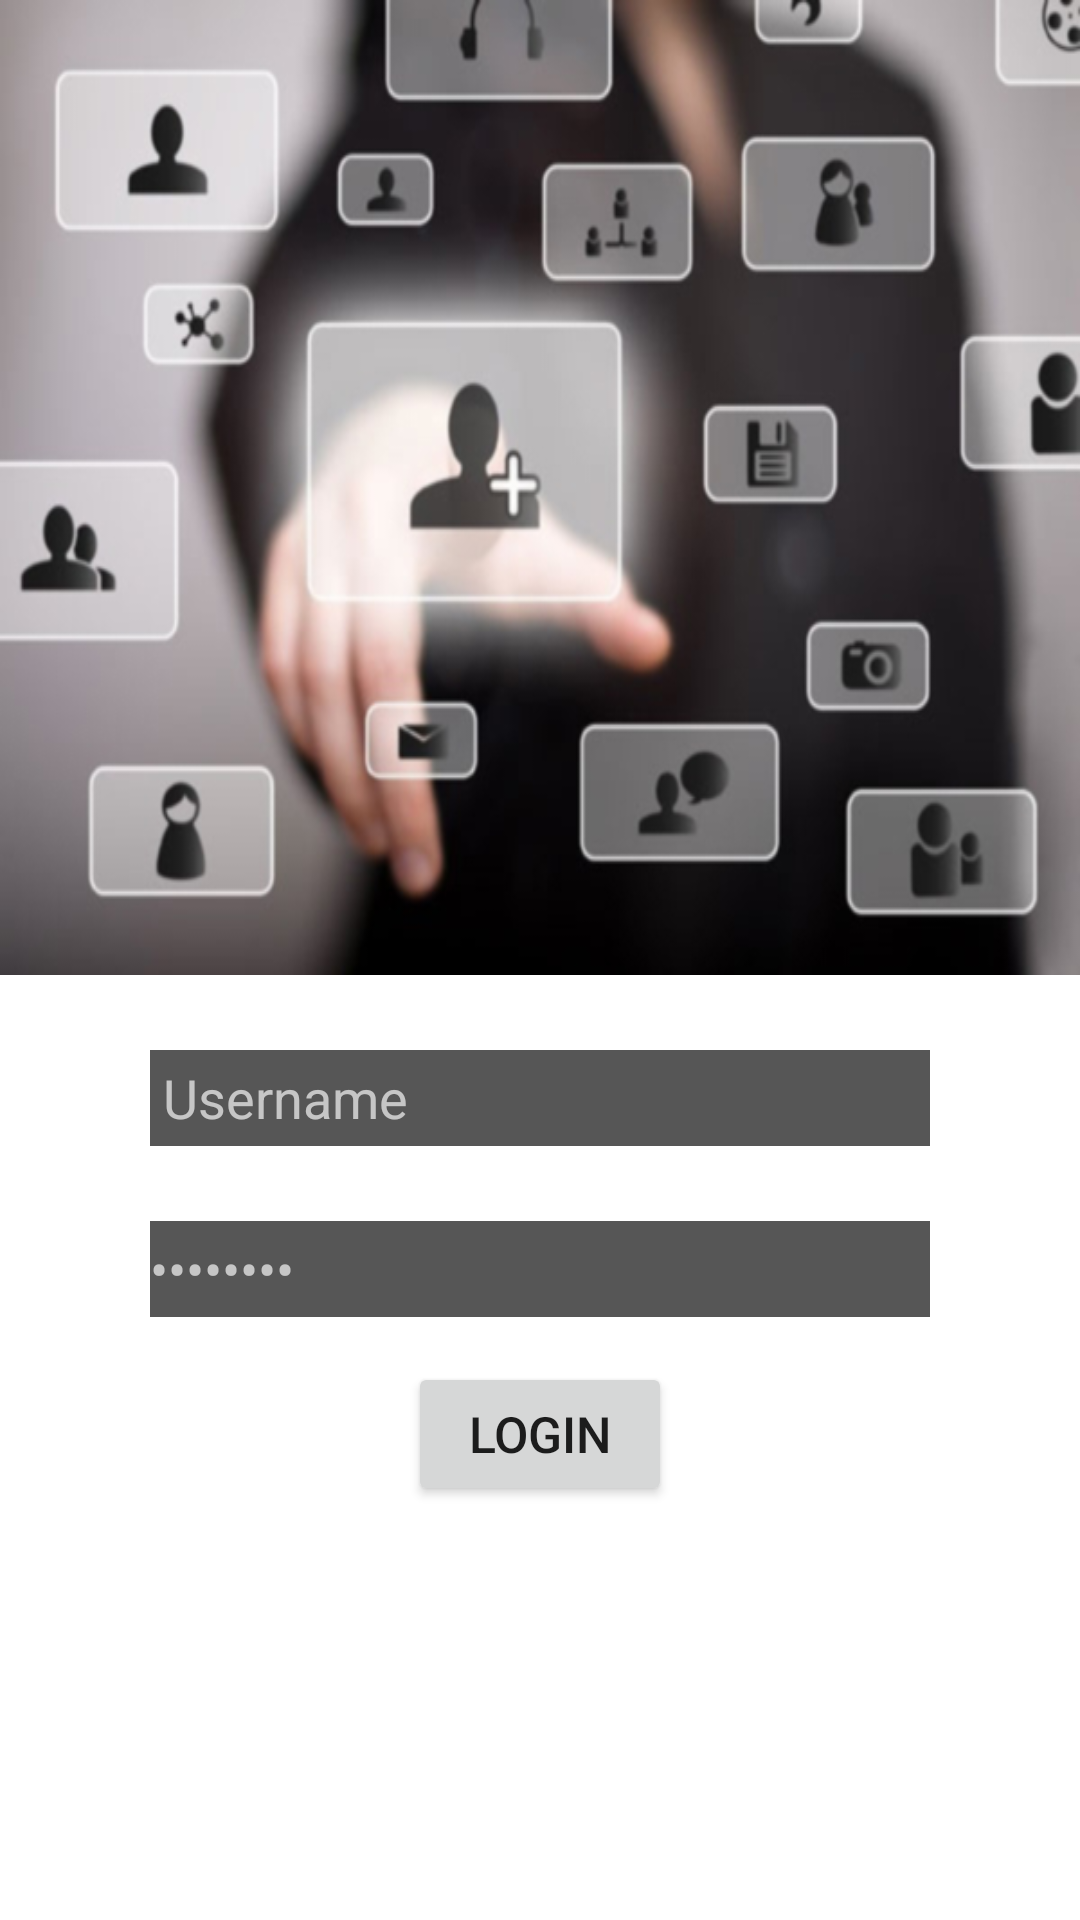

Write the Android layout XML for this screen, with the resource values it uses.
<!-- AndroidManifest.xml: application theme AppTheme -->
<!-- res/layout/activity_hirer.xml -->
<?xml version="1.0" encoding="utf-8"?>
<LinearLayout
    android:orientation="vertical"
    android:layout_width="match_parent"
    android:layout_height="match_parent"
    android:background="#ffffff"
    xmlns:android="http://schemas.android.com/apk/res/android">



    <LinearLayout
        android:orientation="vertical"
        android:layout_width="match_parent"
        android:layout_height="325dp"
        android:background="@drawable/office_image_03_hd_pictures_170975"
        xmlns:android="http://schemas.android.com/apk/res/android">

    </LinearLayout>

    <LinearLayout
        android:orientation="vertical"
        android:layout_width="match_parent"
        android:layout_height="wrap_content"
        android:weightSum="1">


        <EditText android:id="@+id/input_userid"
            android:layout_width="match_parent"
            android:layout_height="32dp"
            android:inputType="textEmailAddress"
            android:hint="Email"
            android:textColor="#aaffffff"
            android:background="#a9000000"
            android:layout_marginLeft="50dp"
            android:layout_marginTop="25dp"
            android:layout_marginRight="50dp"
            android:text=" Username" />

        <EditText android:id="@+id/input_password"
            android:layout_width="match_parent"
            android:layout_height="32dp"
            android:inputType="textPassword"
            android:hint="Password"
            android:textColor="#AAffffff"
            android:background="#a9000000"
            android:layout_marginLeft="50dp"
            android:layout_marginTop="25dp"
            android:layout_marginRight="50dp"
            android:text="Password" />

        <android.support.v7.widget.AppCompatButton
            android:id="@+id/btn_login"
            android:layout_width="wrap_content"
            android:layout_height="wrap_content"
            android:layout_marginTop="15dp"
            android:padding="12dp"
            android:text="Login"
            android:layout_gravity="center_horizontal"
            android:textSize="50px" />
    </LinearLayout>


</LinearLayout>
<!-- resources referenced by this layout -->
<resources>
  <!-- drawable office_image_03_hd_pictures_170975: jpg bitmap (drawable, 82632 bytes) -->
  <style name="AppTheme" parent="Theme.AppCompat.Light.DarkActionBar">
          
      </style>
</resources>
